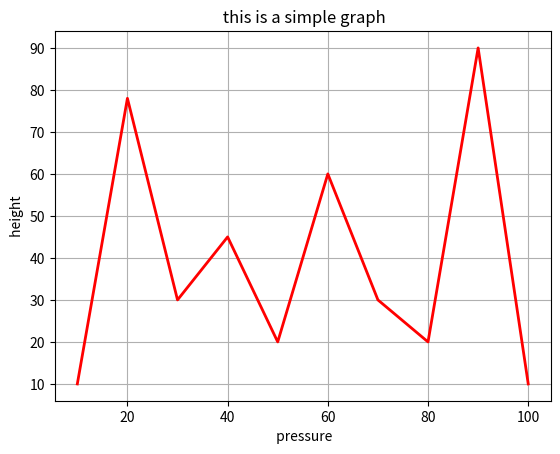

Source code (Python):
import matplotlib.pyplot as plt
x = [ 10,20,30,40,50,60,70,80,90,100]
y = [ 10,78,30,45,20,60,30,20,90,10]

plt.plot(x,y, color= "red", linewidth= 2)
plt.xlabel(" pressure")
plt.ylabel(" height ")
plt.title(" this is a simple graph")
plt.grid( )
plt.show()
